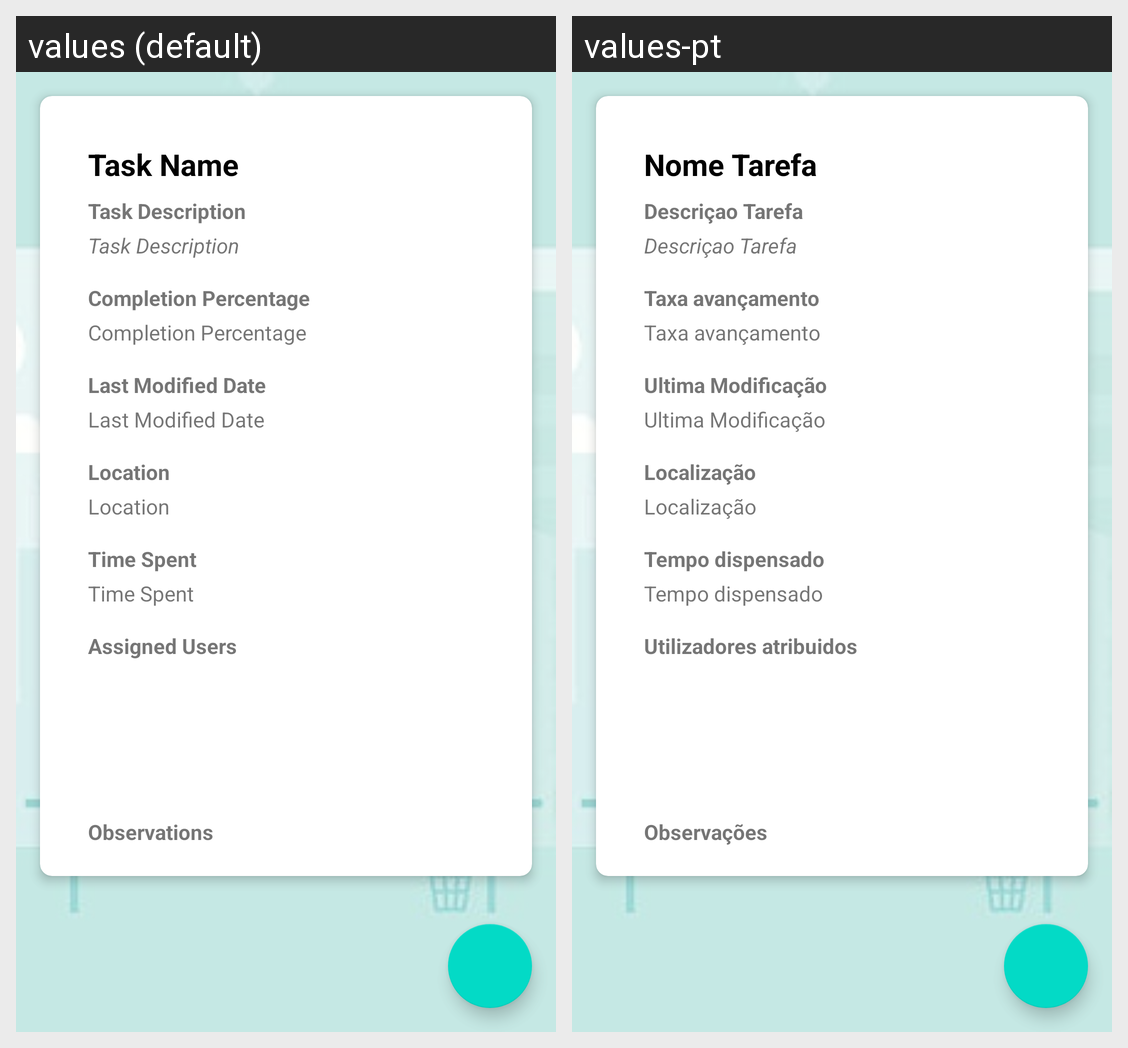

The Android screen above is rendered under two locales of the same app. Produce the string resources it draws, with the default and per-locale values.
Android screen res/layout/activity_task.xml rendered under 2 locales, left to right: values (default), values-pt. Device: Nexus 5 (rendered at 1080×1920; each locale shown at half size, 540×960, under a caption strip naming it); theme Theme.ECGM.NoActionBar.
Strings drawn on this screen, with the default value and each locale's value (text and hints the layout hard-codes, and strings that could not be matched under every locale, appear in the picture but are not listed):

task_name_
  values: Task Name
  values-pt: Nome Tarefa

task_description_
  values: Task Description
  values-pt: Descriçao Tarefa

task_description_task
  values: Task Description
  values-pt: Descriçao Tarefa

completion_percentage_
  values: Completion Percentage
  values-pt: Taxa avançamento

completion_percentage_task
  values: Completion Percentage
  values-pt: Taxa avançamento

last_modified_date_
  values: Last Modified Date
  values-pt: Ultima Modificação

last_modified_date_task
  values: Last Modified Date
  values-pt: Ultima Modificação

location_
  values: Location
  values-pt: Localização

location_task
  values: Location
  values-pt: Localização

time_spent_
  values: Time Spent
  values-pt: Tempo dispensado

time_spent_task
  values: Time Spent
  values-pt: Tempo dispensado

assigned_users_
  values: Assigned Users
  values-pt: Utilizadores atribuidos

observations_
  values: Observations
  values-pt: Observações
